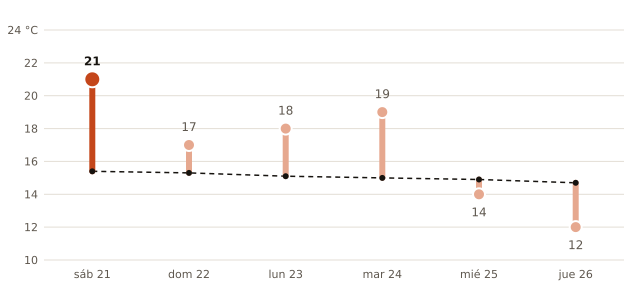

Values plotted in this chart, from the file beside it:
fecha, máxima_prevista_C, máxima_normal_1991_2020_C
2026-11-21, 21, 15.4
2026-11-22, 17, 15.3
2026-11-23, 18, 15.1
2026-11-24, 19, 15.0
2026-11-25, 14, 14.9
2026-11-26, 12, 14.7
